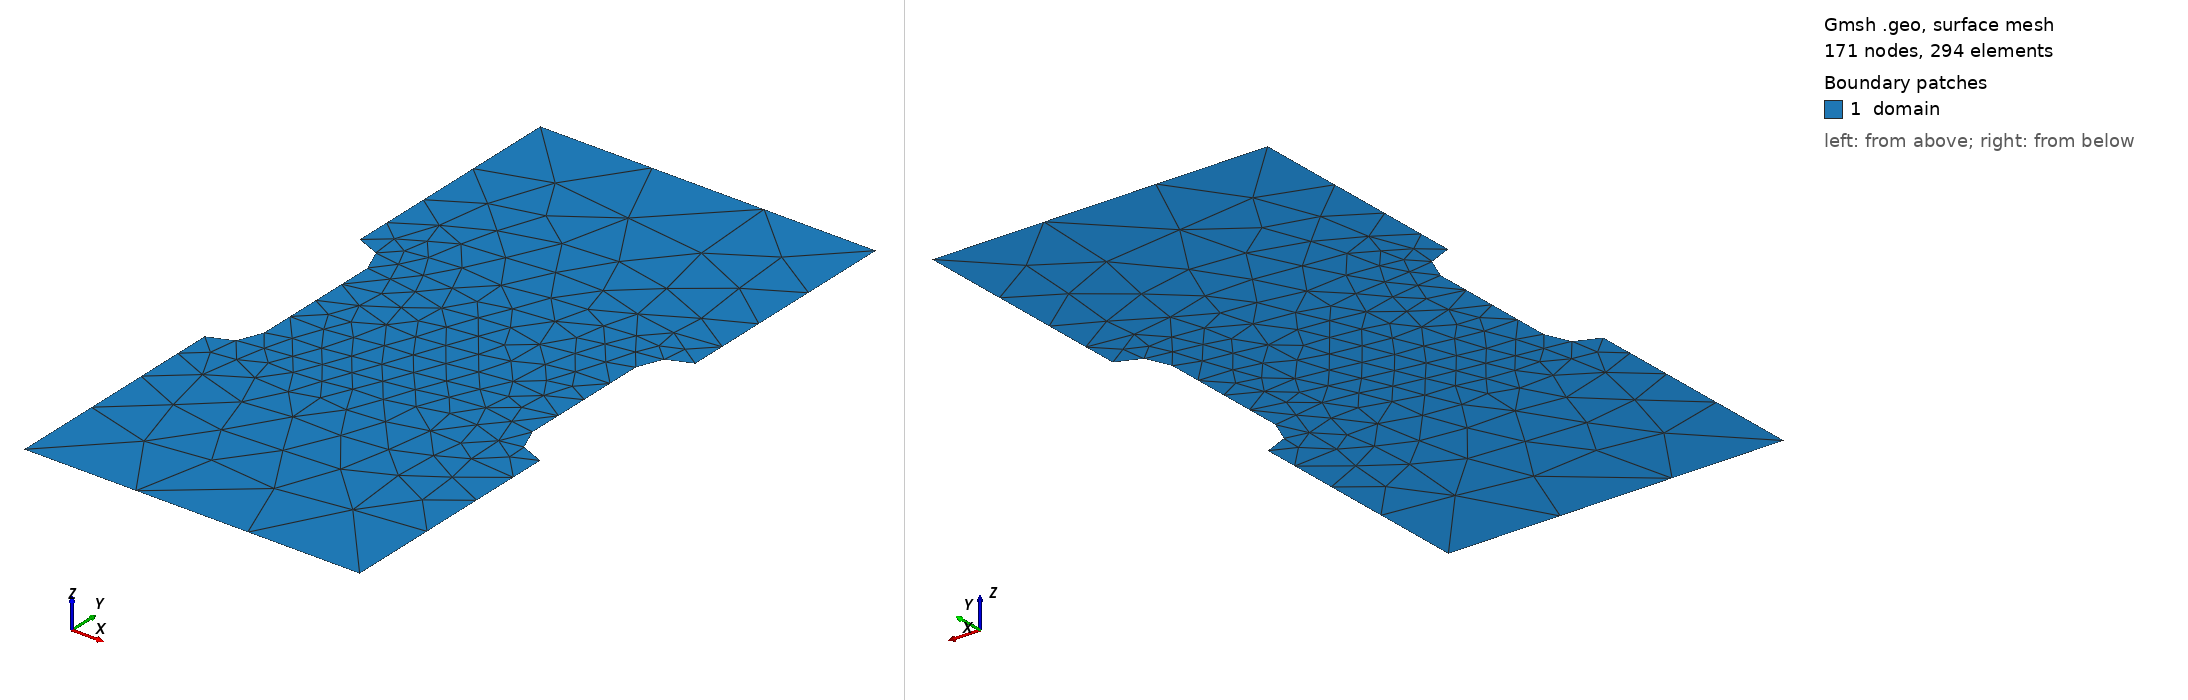

Gmsh geometry script, surface-meshed: 171 nodes, 294 surface elements. Boundary patches (legend numbers): 1 domain. Left view from above one corner, right view from below the opposite corner. Legend entries are the model's physical surfaces. The drawing asked Gmsh for element sizes between 1% and 20% of the model's largest extent; the script's own settings can give other sizes.

=== 2cavs_2.geo (drawn) ===
// Gmsh project created on Wed Apr 15 14:08:51 2020
//+
Point(1) = {-0.5, -1, 0, 1.0};
//+
Point(2) = {-0.5, 1, 0, 1.0};
//+
Point(3) = {0.5, 1, 0, 1.0};
//+
Point(4) = {0.5, -1, 0, 1.0};
//+
Point(5) = {-0.5, 0.3, 0, 0.1};
//+
Point(6) = {-0.4, 0.2, 0, 0.1};
//+
Point(7) = {-0.5, 0.2, 0, 0.1};
//+
Point(8) = {-0.5, -0.2, 0, 0.1};
//+
Point(9) = {-0.4, -0.2, 0, 0.1};
//+
Point(10) = {-0.5, -0.3, 0, 0.1};
//+
Point(11) = {0.5, 0.3, 0, 0.1};
//+
Point(12) = {0.5, 0.2, 0, 0.1};
//+
Point(13) = {0.4, 0.2, 0, 0.1};
//+
Point(14) = {0.5, -0.2, 0, 0.1};
//+
Point(15) = {0.4, -0.2, 0, 0.1};
//+
Point(16) = {0.5, -0.3, 0, 0.1};
//+
Line(1) = {2, 3};
//+
Line(2) = {2, 5};
//+
Line(3) = {6, 9};
//+
Line(4) = {10, 1};
//+
Line(5) = {1, 4};
//+
Line(6) = {4, 16};
//+
Line(7) = {15, 13};
//+
Line(8) = {11, 3};
//+
Circle(9) = {5, 7, 6};
//+
Circle(10) = {9, 8, 10};
//+
Circle(11) = {16, 14, 15};
//+
Circle(12) = {13, 12, 11};
//+
Curve Loop(1) = {1, -8, -12, -7, -11, -6, -5, -4, -10, -3, -9, -2};
//+
Plane Surface(1) = {1};
//+
Physical Curve("cavern1", 11) = {9, 3, 10};
//+
Physical Curve("cavern2", 12) = {12, 7, 11};
//+
Physical Surface("domain", 1) = {1};
